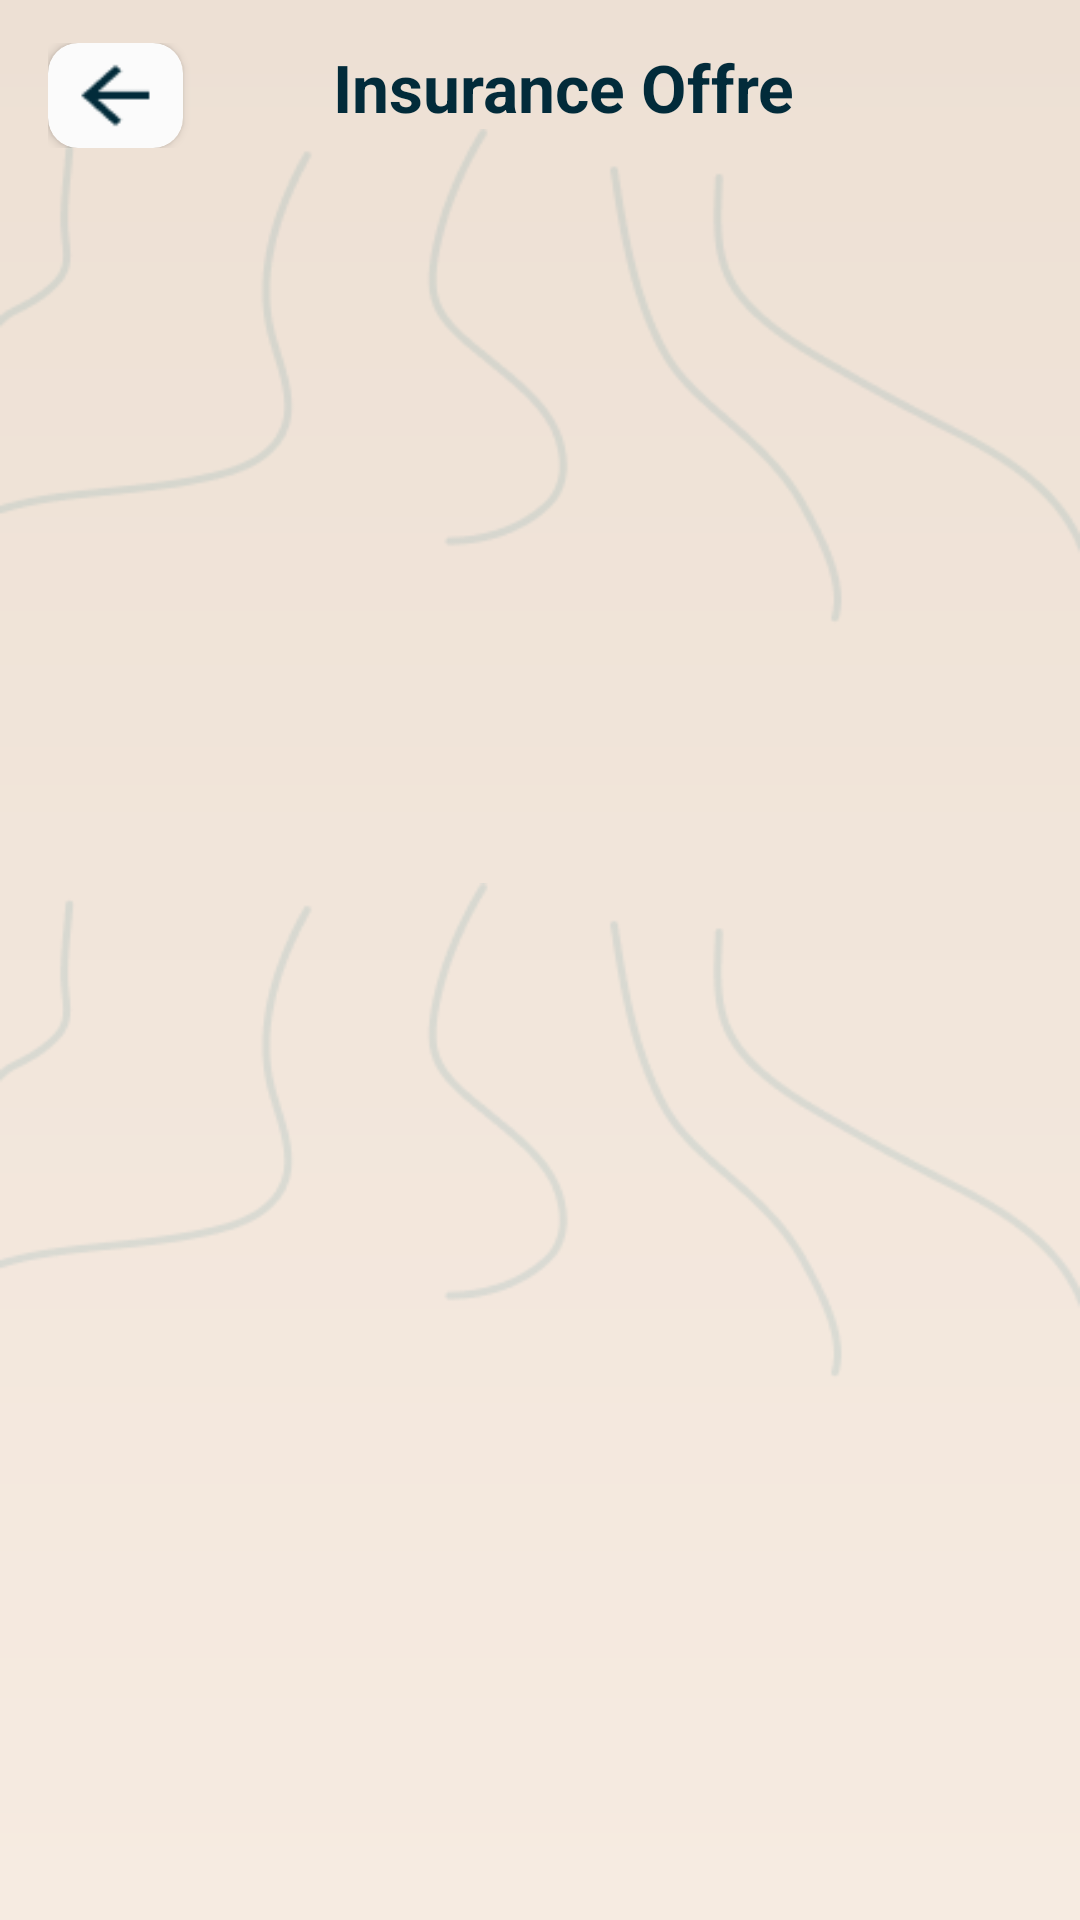

Here is an Android app screen rendered from its layout file. Give the layout XML and the strings, colors and styles it references.
<!-- AndroidManifest.xml: application theme Theme.Assurini -->
<!-- res/layout/fragment_typa_insurance.xml -->
<?xml version="1.0" encoding="utf-8"?>
<RelativeLayout xmlns:android="http://schemas.android.com/apk/res/android"
    xmlns:tools="http://schemas.android.com/tools"
    android:layout_width="match_parent"
    android:layout_height="match_parent"
    xmlns:app="http://schemas.android.com/apk/res-auto"
    tools:context=".Assurance.TypaInsuranceFragment"
    android:background="@drawable/gradient_background"

    >

    <LinearLayout
        android:layout_width="match_parent"
        android:layout_height="wrap_content"
        android:orientation="vertical">

        <androidx.appcompat.widget.AppCompatImageView
            android:layout_width="match_parent"
            android:layout_height="276dp"
            android:src="@drawable/shuffle_line" />

        <androidx.appcompat.widget.AppCompatImageView
            android:layout_width="match_parent"
            android:layout_height="wrap_content"
            android:src="@drawable/shuffle_line" />
    </LinearLayout>


    <com.google.android.material.appbar.AppBarLayout
        android:layout_width="match_parent"
        android:layout_height="wrap_content"
        android:id="@+id/bar"
        android:background="@color/transparent"
        >

        <androidx.appcompat.widget.Toolbar
            android:layout_width="match_parent"
            android:layout_height="wrap_content"
            android:id="@+id/toolbar"
            android:background="@color/transparent"
            >


            <RelativeLayout
                android:layout_width="match_parent"
                android:layout_height="wrap_content">
                <androidx.cardview.widget.CardView
                    app:cardCornerRadius="10dp"
                    app:cardBackgroundColor="@color/whiteColor"
                    android:id="@+id/linear_layout_arrow"
                    android:layout_width="wrap_content"
                    android:layout_height="wrap_content"
                    android:orientation="vertical"
                    >



                    <androidx.appcompat.widget.AppCompatImageView
                        android:layout_width="45dp"
                        android:layout_height="35dp"

                        android:layout_centerInParent="true"

                        android:src="@drawable/arrow" />



                </androidx.cardview.widget.CardView>

                <TextView
                    android:id="@+id/discutionname"
                    android:layout_width="wrap_content"
                    android:layout_height="wrap_content"
                    android:layout_centerHorizontal="true"
                    android:layout_marginStart="10dp"
                    android:text="Insurance Offre"
                    android:textColor="@color/primaryTextColor"
                    android:textSize="22sp"
                    android:textStyle="bold" />

            </RelativeLayout>
            <View
                android:layout_width="match_parent"
                android:layout_height="1dp"
                android:background="@color/lightgreay" />
        </androidx.appcompat.widget.Toolbar>

    </com.google.android.material.appbar.AppBarLayout>


    <LinearLayout
        android:orientation="vertical"
        android:layout_width="match_parent"
        android:layout_height="match_parent"
        android:layout_below="@id/bar"
        android:layout_marginTop="10dp"
        android:padding="10dp">



        <GridView
            android:layout_below="@id/bar"
            android:id="@+id/recycler_view_types"
            android:layout_width="match_parent"
            android:layout_height="match_parent"
            android:columnCount="6"
            android:alignmentMode="alignMargins"/>

    </LinearLayout>

</RelativeLayout>
<!-- resources referenced by this layout -->
<resources>
  <color name="lightgreay">#20BEBEBE</color>
  <color name="primaryTextColor">#022B3A</color>
  <color name="transparent">#00FAFAFA</color>
  <color name="whiteColor">#FBFBFB</color>
  <!-- drawable arrow: png bitmap (drawable, 641 bytes) -->
  <!-- drawable gradient_background (drawable) -->
  <?xml version="1.0" encoding="utf-8"?>
  <shape xmlns:android="http://schemas.android.com/apk/res/android">
      <gradient
          android:startColor="@color/secondary"
          android:endColor="@color/secondaryLight"
          android:angle="270"/>
  </shape>
  <!-- drawable shuffle_line: png bitmap (drawable, 9788 bytes) -->
  <style name="Theme.Assurini" parent="Base.Theme.Assurini" />
  <color name="secondary">#EDE0D4</color>
  <color name="secondaryLight">#F6EBE1</color>
  <style name="Base.Theme.Assurini" parent="Theme.Material3.DayNight.NoActionBar">
          
      </style>
</resources>
